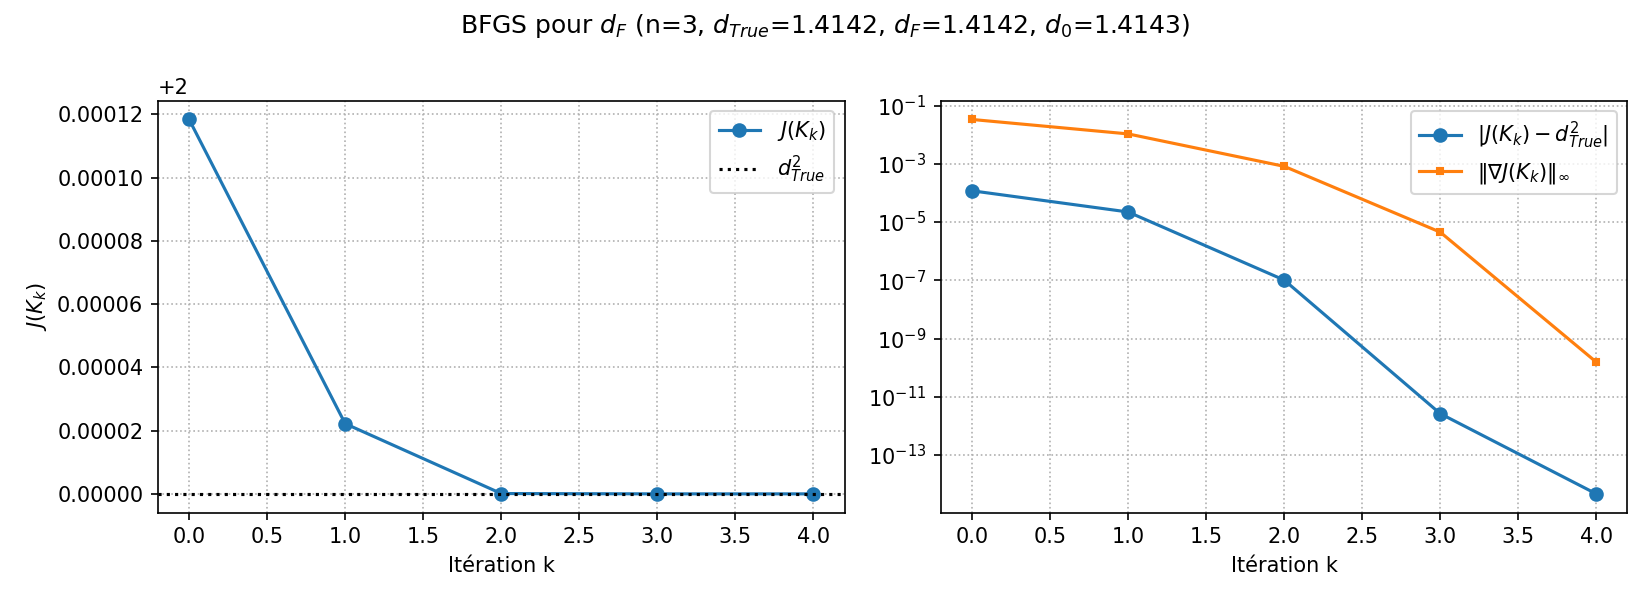

The file beside this chart, header and first rows:
k, J, J_minus_dTrue2, grad_inf
0.000000000000000000e+00, 2.000118343325475667e+00, 1.183433254752230823e-04, 3.326629269575198666e-02
1.000000000000000000e+00, 2.000022187483202263e+00, 2.218748320181873623e-05, 1.062596466677923068e-02
2.000000000000000000e+00, 2.000000101992229329e+00, 1.019922288847396885e-07, 8.188174920710222793e-04
3.000000000000000000e+00, 2.000000000002650324e+00, 2.649880315175323631e-12, 4.509909272365497657e-06
4.000000000000000000e+00, 1.999999999999995781e+00, -4.662936703425657470e-15, 1.556680340186744615e-10
